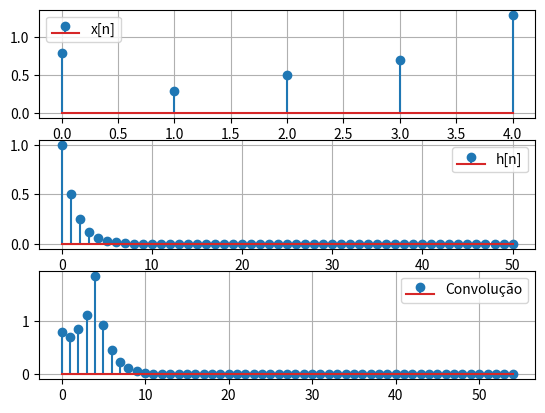

Generate this figure with matplotlib:
# Código para implementar a função de convolução
import matplotlib.pyplot as plt
import numpy as np

def convolucao(x, h):
    vetor = []
    m = len(x) + len(h) - 1
    for i in range(m):
        soma = 0
        for k in range(len(x)):
            if 0 <= i-k < len(h):
                soma += x[k]*h[i-k]

        vetor.append(float(soma))
    return vetor

n = np.arange(51)
x = [0.8, 0.3, 0.5, 0.7, 1.3]
h = 0.5**n
# h = [1, 0.5, 0.25, 0.125, 0.0625]

print(np.convolve(x, h))

c1 = convolucao(x, h)
n = np.arange(len(c1))   
print("convolucao: ", c1)

fig, axs = plt.subplots(3, 1)
axs[0].stem(np.arange(len(x)), x, label = "x[n]")
axs[1].stem(np.arange(len(h)), h, label = "h[n]")
axs[2].stem(n, c1, label = "Convolução")

for l in axs:
    l.grid(True)
    l.legend()

plt.legend()  
plt.show()


    